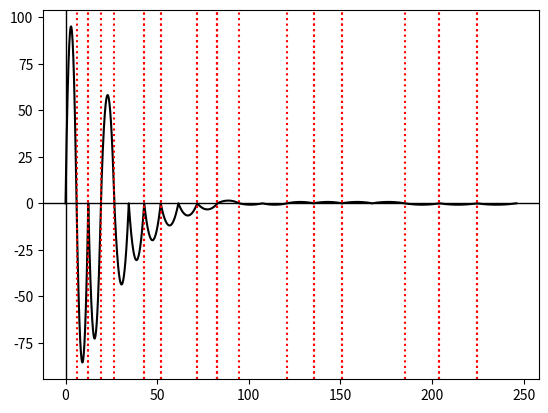

Reproduce this figure in Python.
import random

import numpy as np
import matplotlib.pyplot as plt


def generate_parabola(
    vertex: tuple[float, float], width: float, num_points: int = 500
) -> tuple[np.ndarray, np.ndarray]:
    """
    Рисует параболу с вершиной (h, k), где k > 0, ветви направлены вниз и график заканчивается при y = 0.

    Параметры:
      vertex     - кортеж (h, k), где h - абсцисса вершины, k - ордината вершины (обязательно k > 0)
      width      - расстояние от вершины до точки пересечения оси y (где y = 0)
      num_points - (опционально) число точек для построения графика (по умолчанию 500)
    """
    h, k = vertex
    if k < 0:
        raise ValueError("Ордината вершины должна быть больше нуля (k > 0).")
    if width <= 0:
        raise ValueError("Параметр width должен быть положительным.")

    # Вычисление коэффициента параболы a: a = - k / width^2 так, что f(h ± width) = 0.
    a = -k / (width**2)

    # Определяем диапазон по оси x от h - width до h + width
    x = np.linspace(h - width, h + width, num_points)
    y = a * (x - h) ** 2 + k
    return x, y


def generate_acoustic_signal() -> tuple[np.ndarray, np.ndarray]:
    segments = random.randint(15, 20)
    y_coefficient = 1.0
    cur_width = 3
    cur_y = 100
    cur_x = cur_width

    x_all = []
    y_all = []

    for segment in range(1, segments + 1):
        cur_y *= y_coefficient - (segment / segments)
        cur_y = max(cur_y, 0.75)
        x, y = generate_parabola(vertex=(cur_x, cur_y), width=cur_width, num_points=100)
        if random.random() < 0.5:  # Разворачиваем ветви параболы с вероятностью 50%
            y = -y

        x_all.append(x)
        y_all.append(y)

        new_width = cur_width + cur_width * 0.07
        cur_x = cur_x + new_width + cur_width
        cur_width = new_width

    return np.concatenate(x_all), np.concatenate(y_all)


def find_zero_crossings(x: np.ndarray, y: np.ndarray) -> np.ndarray:
    """
    Находит точки на оси x, где y меняет знак.

    Аргументы:
        x: np.ndarray - массив значений аргумента.
        y: np.ndarray - массив значений функции.

    Возвращает:
        np.ndarray с рассчитанными значениями x, где знак функции изменяется на нулевой.
    """
    assert len(x.shape) == len(y.shape) == 1, f"Shape должен быть (n, ), но получено: {x.shape}, {y.shape}"
    assert x.shape == y.shape, f"x.shape ({x.shape}) != y.shape ({y.shape})."

    zero_points = []
    for i in range(len(y) - 1):
        if y[i] * y[i + 1] < 0:  # если сменился знак
            # Интерполяция: y = y[i] + t*(y[i+1] - y[i]) = 0, находим t
            t = -y[i] / (y[i + 1] - y[i])
            # Вычисляем соответствующее x
            x_zero = x[i] + t * (x[i + 1] - x[i])
            zero_points.append(x_zero)
    return np.array(zero_points)


x, y = generate_acoustic_signal()

plt.plot(x, y, "black")
zero_crossings_xs = find_zero_crossings(x, y)
for zero_crossings_x in zero_crossings_xs:
    plt.axvline(x=zero_crossings_x, color='red', linestyle='dotted')

plt.axhline(0, color="black", linewidth=1)
plt.axvline(0, color="black", linewidth=1)
plt.show()
